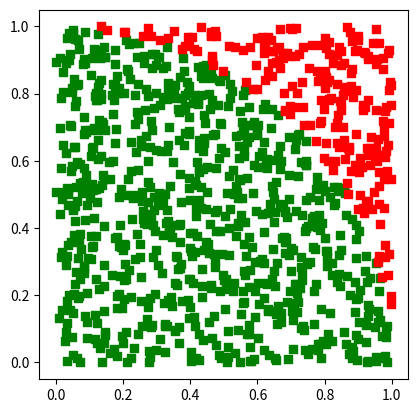

Here is the Python script that generated this plot:
#!/usr/bin/env python3
# -*- coding: utf-8 -*-
"""
Created on Wed Oct  9 14:51:40 2019

@author: ahmadbeydoun
"""

import matplotlib.pyplot as plt

from random import random

inside = 0
n = 10**3

x_inside = []
y_inside = []
x_outside = []
y_outside = []

for _ in range(n):
    x = random()
    y = random()
    if x**2+y**2 <= 1:
        inside += 1
        x_inside.append(x)
        y_inside.append(y)
    else:
        x_outside.append(x)
        y_outside.append(y)

pi = 4*inside/n
print(pi)

fig, ax = plt.subplots()
ax.set_aspect('equal')
ax.scatter(x_inside, y_inside, color='g', marker='s')
ax.scatter(x_outside, y_outside, color='r', marker='s')
fig.show()